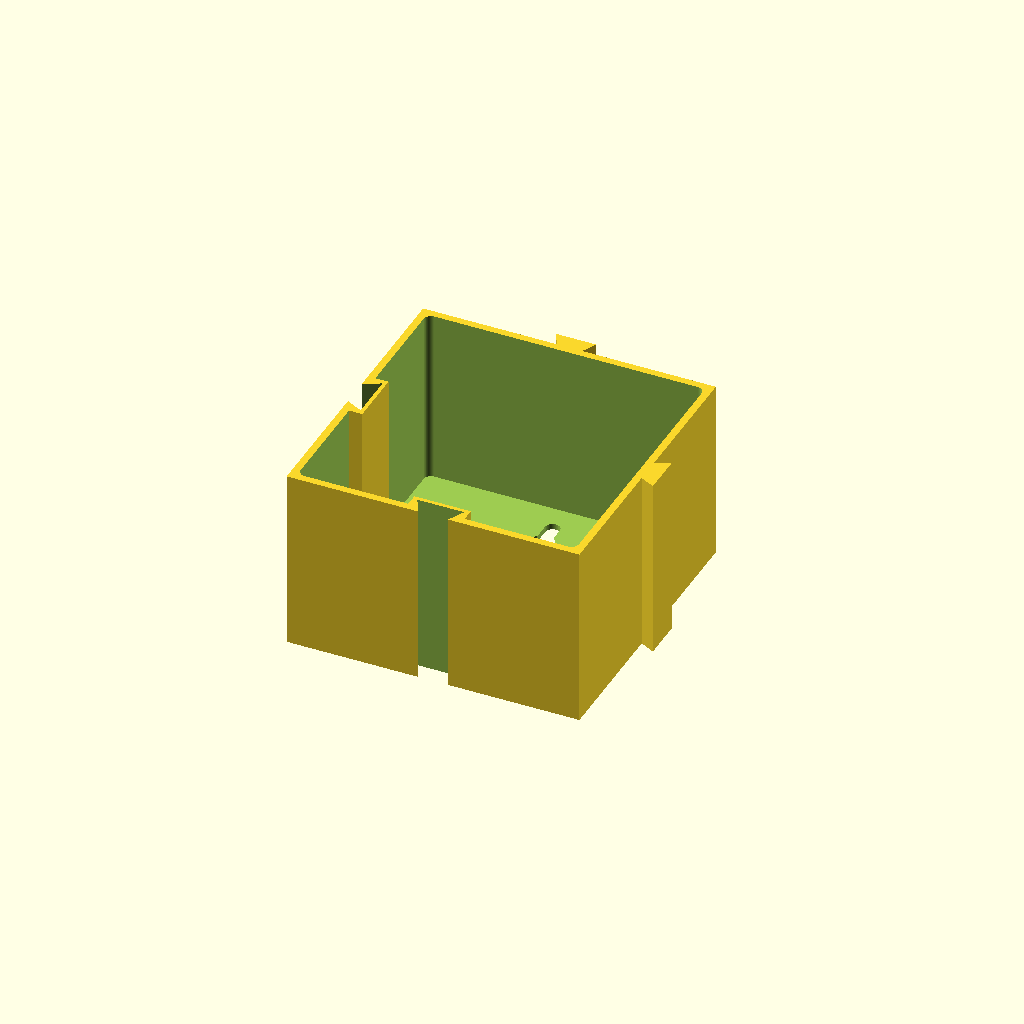
Cell 1: the model at its default parameters.
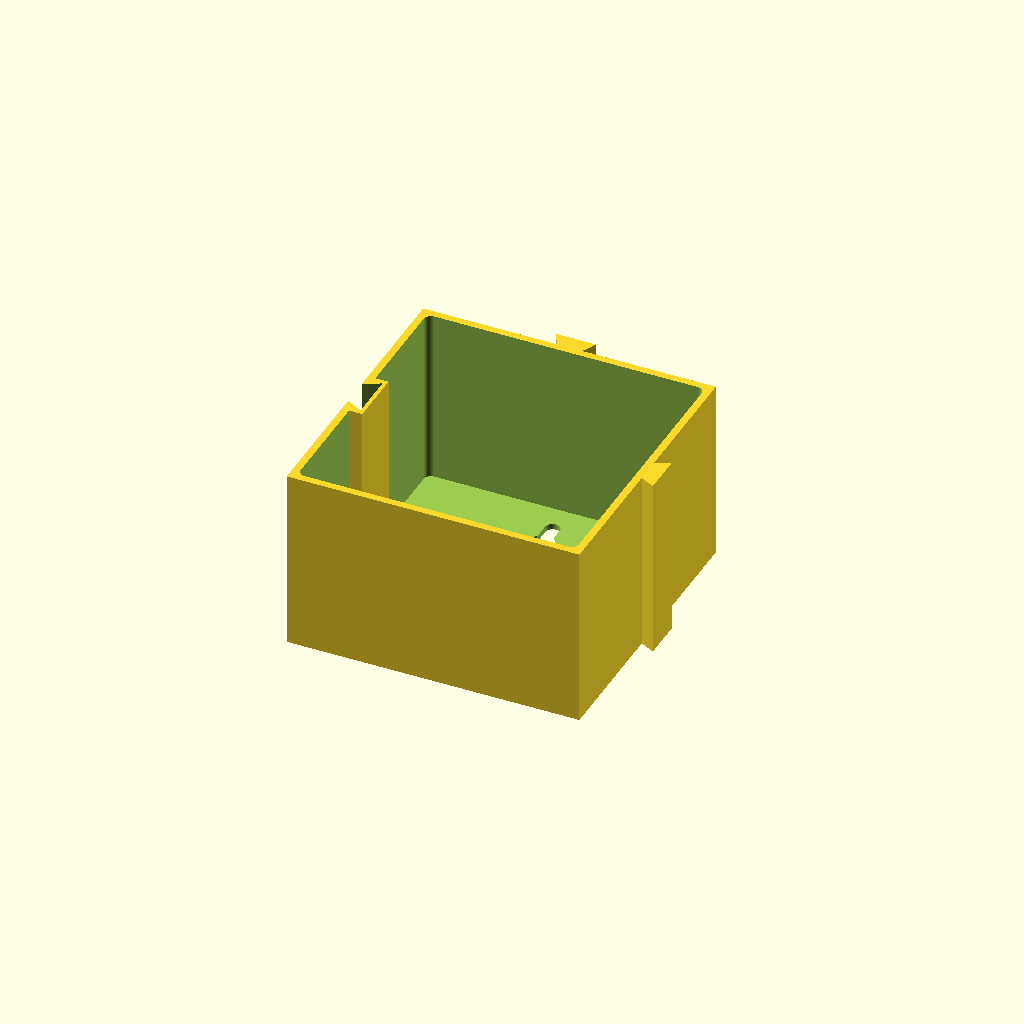
Cell 2: slot_front = false (everything else at default).
One fixed orthographic camera (rotation 55°, 0°, 25°; colour scheme Cornfield) for every cell.
The OpenSCAD source (projects/DovetailDrawers/modular_bin.scad):
/* ============================================================
   MODULAR INTERLOCKING DRAWER BIN
   ------------------------------------------------------------
   One bin that links to identical copies of itself via dovetail
   connectors: a MALE rib on the +X (right) and +Y (back) faces,
   a FEMALE groove on the -X (left) and -Y (front) faces.

   Two copies join by sliding one DOWN into the other from the
   top. Once seated they cannot be pulled apart sideways, only
   lifted back out -- so they stay put in a drawer but you can
   still remove one when you want it.

   Print several, lay them in a grid, slide together. For a
   clean outer border, turn OFF the connectors that face the
   open edge (see toggles) and print a few "edge" / "corner"
   variants.

   Units: millimeters.  Render F6, export STL F7.
   ============================================================ */

/* ---------- [ MODULE SIZE ] ---------- */
unit_width  = 80;   // X  (left-to-right)
unit_depth  = 80;   // Y  (front-to-back)
unit_height = 50;   // Z

/* ---------- [ STRUCTURE ] ---------- */
wall            = 2.0;
floor_thickness = 1.6;
pocket_radius   = 2;   // inside corner rounding of the bin cavity

/* ---------- [ DOVETAIL CONNECTOR ] ---------- */
dt_neck   = 7;    // width at the narrow neck
dt_flare  = 2;    // extra half-width at the wide head (the locking bit)
dt_depth  = 4;    // how far the dovetail protrudes / grooves in
clearance = 0.20; // boss/rail sizing gap (leave this — your drawer rail is tuned to it)
slot_clearance = 0.55; // dovetail SLOT looseness per side. 0.45 printed too tight
                       // (joints wouldn't seat), 0.60 fit (a touch loose); trying
                       // 0.55. Raise if rails won't seat, lower if rattly.

/* ---------- [ WHICH CONNECTORS ARE PRESENT ] ----------
   A full interior tile has all four. For edge pieces, switch off
   the side(s) that face the open border so you get a clean wall. */
tab_right  = true;  // male  on +X  (right)
tab_back   = true;  // male  on +Y  (back)
slot_left  = true;  // female on -X  (left)
slot_front = true;  // female on -Y  (front)

/* ---------- [ WALL-MOUNT KEYHOLE ] ----------
   Cut a keyhole hanger into the closed floor (which becomes the BACK
   when the cabinet stands on end). Circle at the bottom to drop over
   the screw head, narrow slot above so you slide the bin DOWN to lock. */
mount_keyhole   = true;
screw_head_dia  = 8.0;    // big hole — clears the screw head
screw_shank_dia = 4.0;    // slot width — clears the shank, traps the head
keyhole_travel  = 8.0;    // slide-down distance

$fn = 48;

/* set false when this file is INCLUDED by an assembly preview */
render_single = true;

/* ============================================================
   --- geometry below ---
   ============================================================ */

boss_back = 1.6;  // material left behind a groove so it can't break through

module rrect2d(w, d, r){
  if (r <= 0) square([w, d]);
  else translate([r, r]) offset(r=r) square([w-2*r, d-2*r]);
}

// Dovetail cross-section: narrow neck at x=0, wide head at x=depth.
module dovetail_profile(neck, flare, depth, grow=0){
  pts = [[0,-neck/2],[depth,-(neck/2+flare)],[depth,(neck/2+flare)],[0,neck/2]];
  if (grow > 0) offset(delta=grow) polygon(pts);
  else polygon(pts);
}

module hollow_box(){
  difference(){
    cube([unit_width, unit_depth, unit_height]);
    translate([wall, wall, floor_thickness])
      linear_extrude(height = unit_height)   // cuts through the open top
        rrect2d(unit_width - 2*wall, unit_depth - 2*wall, pocket_radius);
  }
}

/* ---- male ribs ---- */
module male_x(){    // protrudes +X, centered on the depth
  translate([unit_width, unit_depth/2, 0])
    linear_extrude(height = unit_height)
      dovetail_profile(dt_neck, dt_flare, dt_depth);
}
module male_y(){    // protrudes +Y, centered on the width
  translate([unit_width/2, unit_depth, 0])
    rotate([0,0,90])
      linear_extrude(height = unit_height)
        dovetail_profile(dt_neck, dt_flare, dt_depth);
}

/* ---- female grooves (cut) ---- */
module female_x(){
  translate([0, unit_depth/2, -1])
    linear_extrude(height = unit_height + 2)
      dovetail_profile(dt_neck, dt_flare, dt_depth, grow=slot_clearance);
}
module female_y(){
  translate([unit_width/2, 0, -1])
    rotate([0,0,90])
      linear_extrude(height = unit_height + 2)
        dovetail_profile(dt_neck, dt_flare, dt_depth, grow=slot_clearance);
}

/* ---- backing bosses so grooves don't open into the bin ---- */
module boss_x(){
  bw = dt_neck + 2*dt_flare + 2*wall + 2*clearance;
  translate([0, unit_depth/2 - bw/2, 0])
    cube([dt_depth + boss_back, bw, unit_height]);
}
module boss_y(){
  bw = dt_neck + 2*dt_flare + 2*wall + 2*clearance;
  translate([unit_width/2 - bw/2, 0, 0])
    cube([bw, dt_depth + boss_back, unit_height]);
}

// keyhole hanger cut through the floor; sits centered, in the upper third
module keyhole_cut(){
  cx = unit_width/2;
  cy = unit_depth - 10 - keyhole_travel;   // screw rests ~10mm from the top edge
  translate([cx, cy, -1])
    linear_extrude(height = floor_thickness + 2){
      circle(d = screw_head_dia);                                          // drop-over hole
      translate([-screw_shank_dia/2, 0]) square([screw_shank_dia, keyhole_travel]); // slot up
      translate([0, keyhole_travel]) circle(d = screw_shank_dia);          // rounded slot top
    }
}

module bin(){
  difference(){
    union(){
      hollow_box();
      if (tab_right)  male_x();
      if (tab_back)   male_y();
      if (slot_left)  boss_x();
      if (slot_front) boss_y();
    }
    if (slot_left)  female_x();
    if (slot_front) female_y();
    if (mount_keyhole) keyhole_cut();
  }
}

if (render_single) bin();
Parameter table extracted from the source (name, type, default, range or options):
unit_width: number, default 80
unit_depth: number, default 80
unit_height: number, default 50
wall: number, default 2
floor_thickness: number, default 1.6
pocket_radius: number, default 2
dt_neck: number, default 7
dt_flare: number, default 2
dt_depth: number, default 4
clearance: number, default 0.2
slot_clearance: number, default 0.55
tab_right: bool, default true
tab_back: bool, default true
slot_left: bool, default true
slot_front: bool, default true
mount_keyhole: bool, default true
screw_head_dia: number, default 8
screw_shank_dia: number, default 4
keyhole_travel: number, default 8
render_single: bool, default true
boss_back: number, default 1.6
